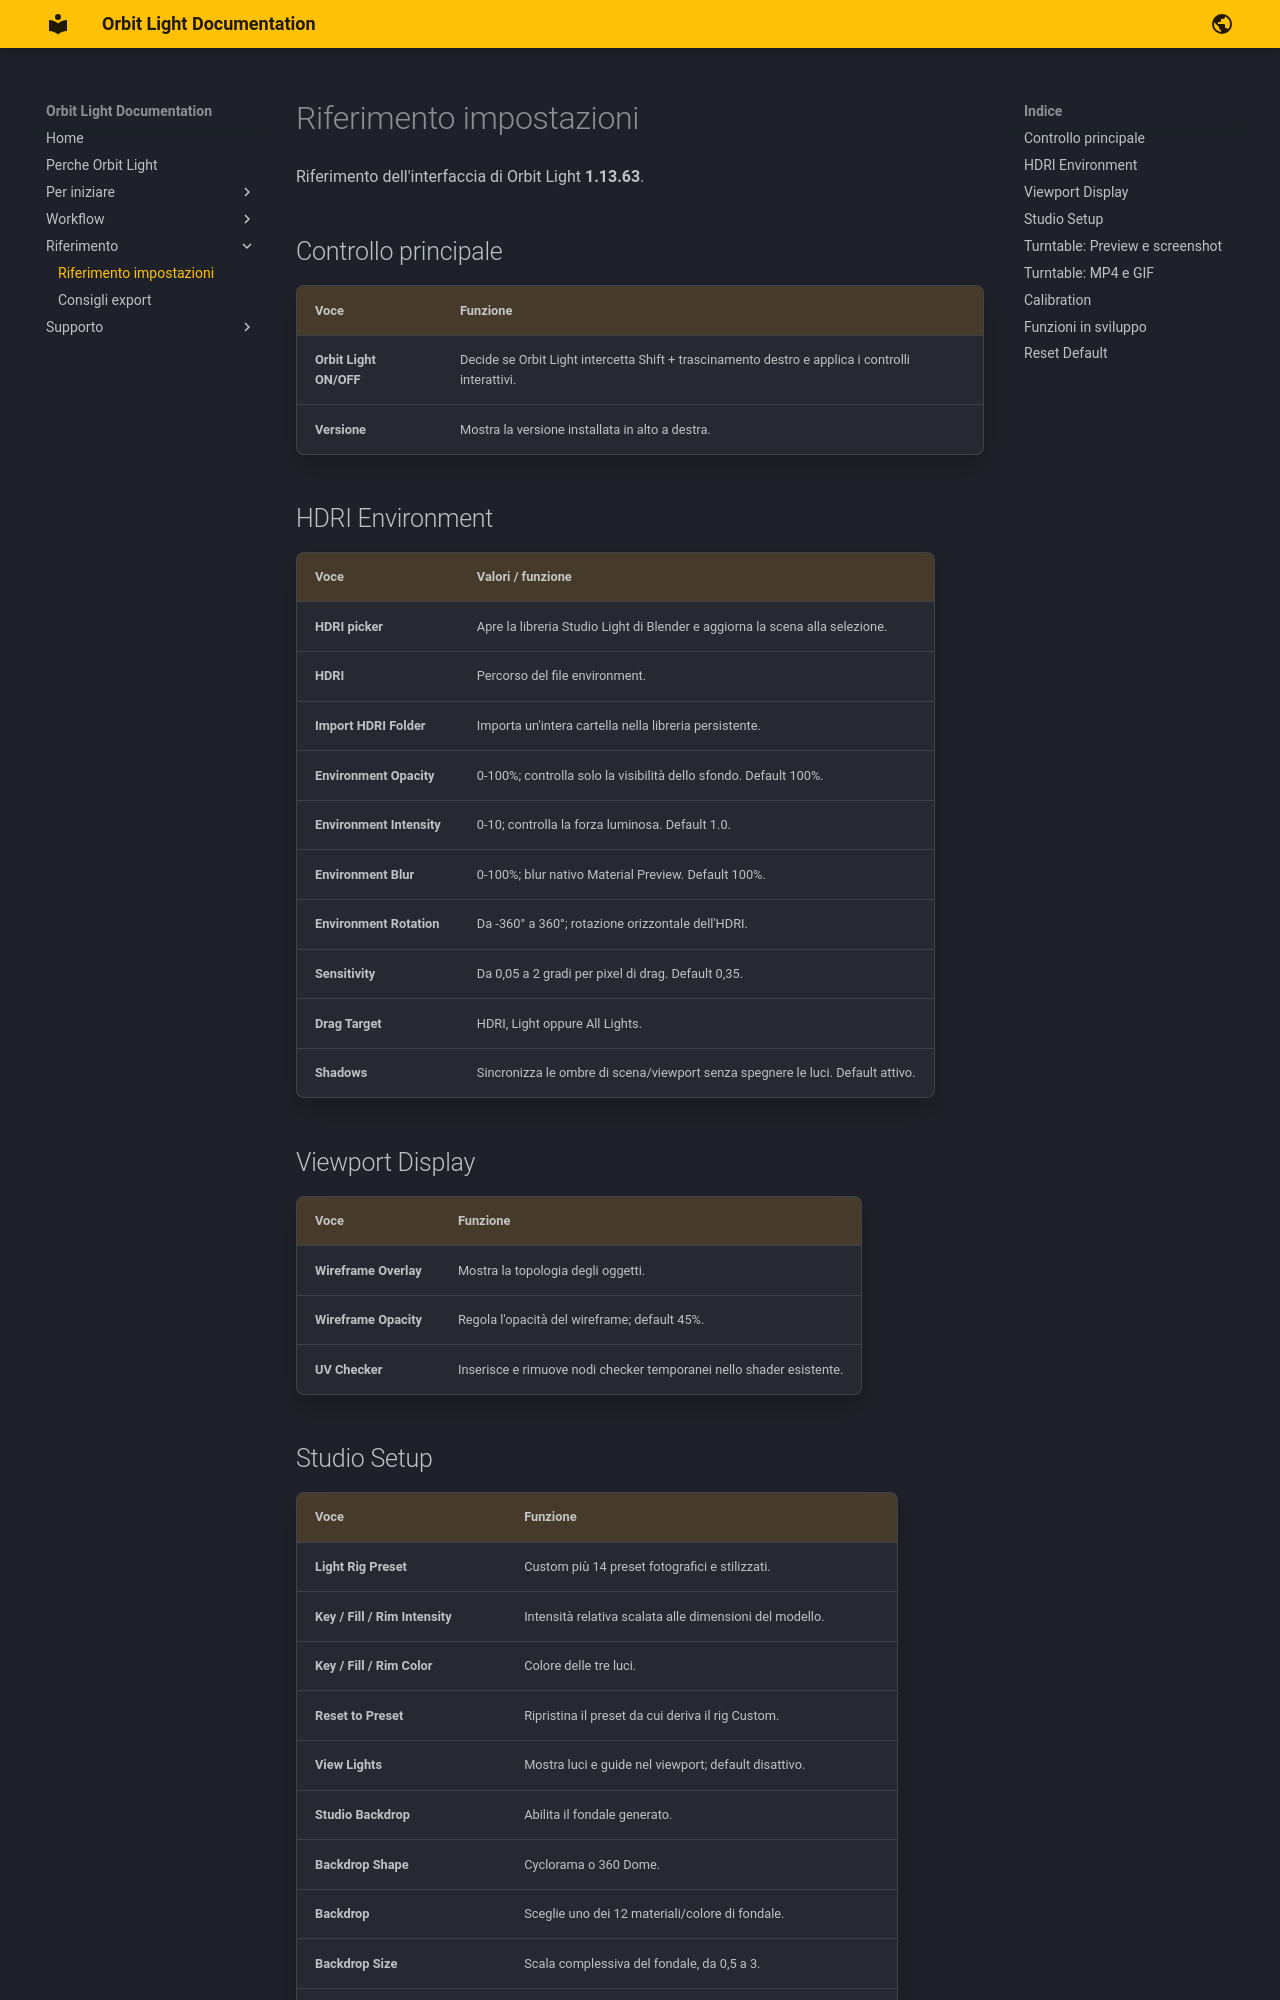

repository: marioschiano/orbit-light-docs · page: settings-reference/index.html · generator: mkdocs

# Riferimento impostazioni

Riferimento dell'interfaccia di Orbit Light **1.13.63**.

## Controllo principale

| Voce | Funzione |
|---|---|
| **Orbit Light ON/OFF** | Decide se Orbit Light intercetta Shift + trascinamento destro e applica i controlli interattivi. |
| **Versione** | Mostra la versione installata in alto a destra. |

## HDRI Environment

| Voce | Valori / funzione |
|---|---|
| **HDRI picker** | Apre la libreria Studio Light di Blender e aggiorna la scena alla selezione. |
| **HDRI** | Percorso del file environment. |
| **Import HDRI Folder** | Importa un'intera cartella nella libreria persistente. |
| **Environment Opacity** | 0-100%; controlla solo la visibilità dello sfondo. Default 100%. |
| **Environment Intensity** | 0-10; controlla la forza luminosa. Default 1.0. |
| **Environment Blur** | 0-100%; blur nativo Material Preview. Default 100%. |
| **Environment Rotation** | Da -360° a 360°; rotazione orizzontale dell'HDRI. |
| **Sensitivity** | Da 0,05 a 2 gradi per pixel di drag. Default 0,35. |
| **Drag Target** | HDRI, Light oppure All Lights. |
| **Shadows** | Sincronizza le ombre di scena/viewport senza spegnere le luci. Default attivo. |

## Viewport Display

| Voce | Funzione |
|---|---|
| **Wireframe Overlay** | Mostra la topologia degli oggetti. |
| **Wireframe Opacity** | Regola l'opacità del wireframe; default 45%. |
| **UV Checker** | Inserisce e rimuove nodi checker temporanei nello shader esistente. |
